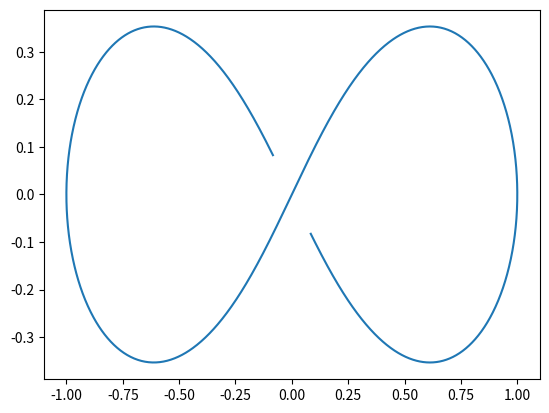
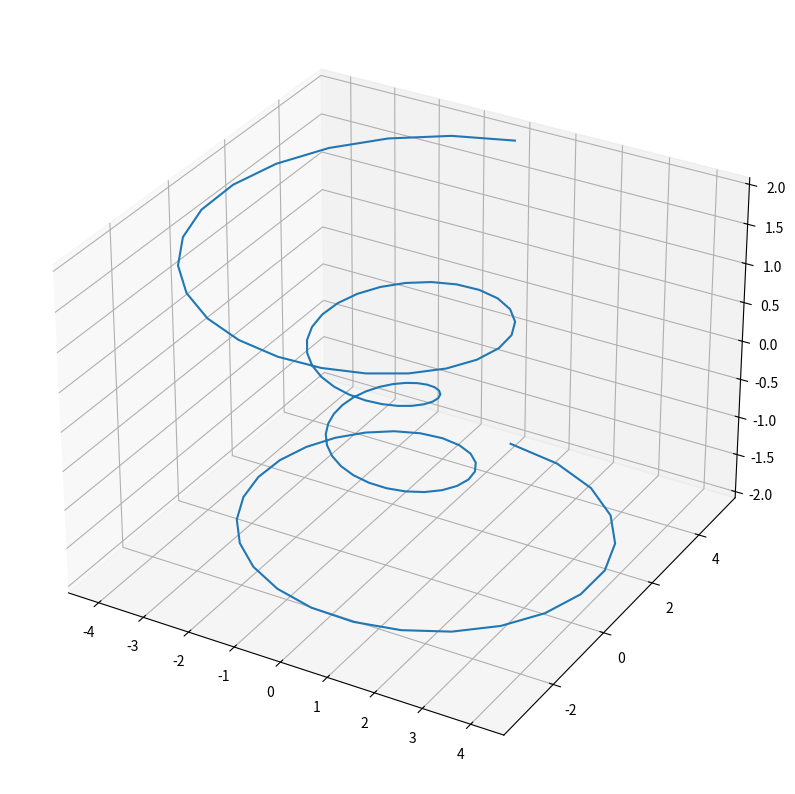
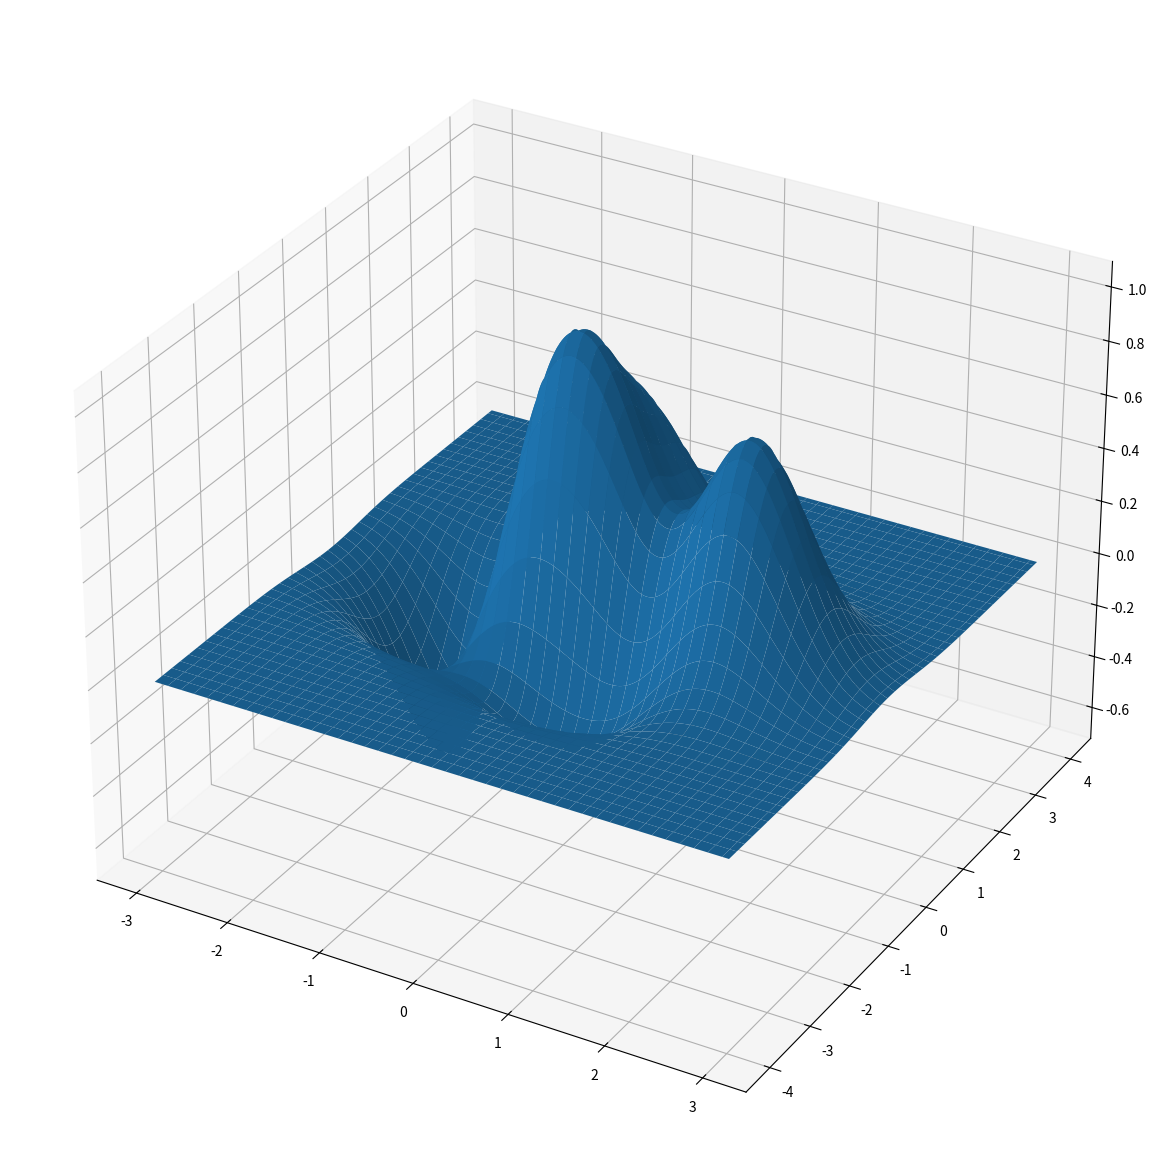
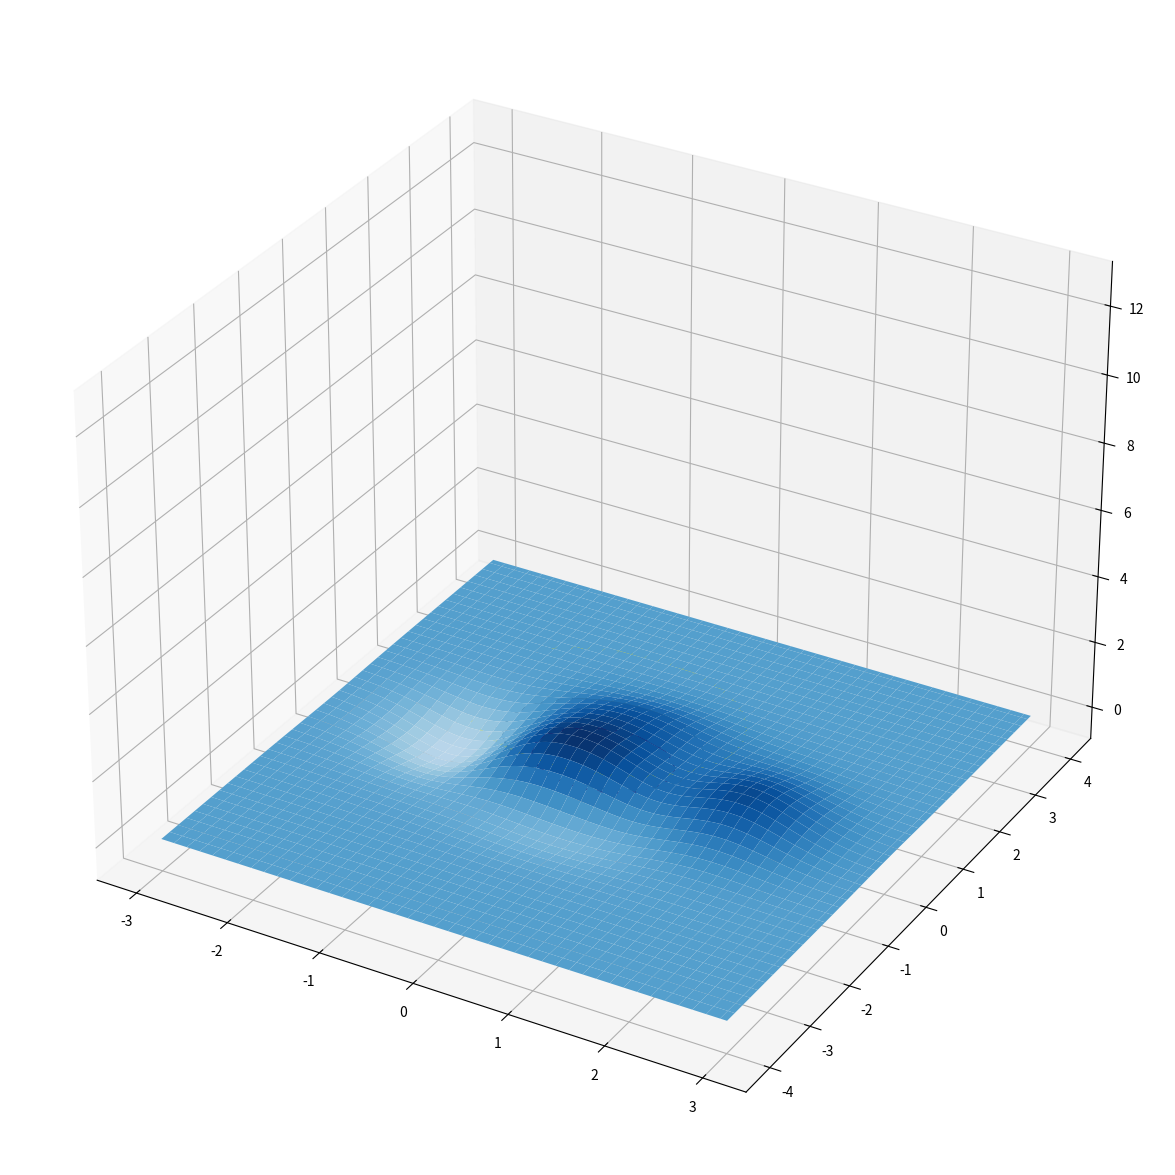
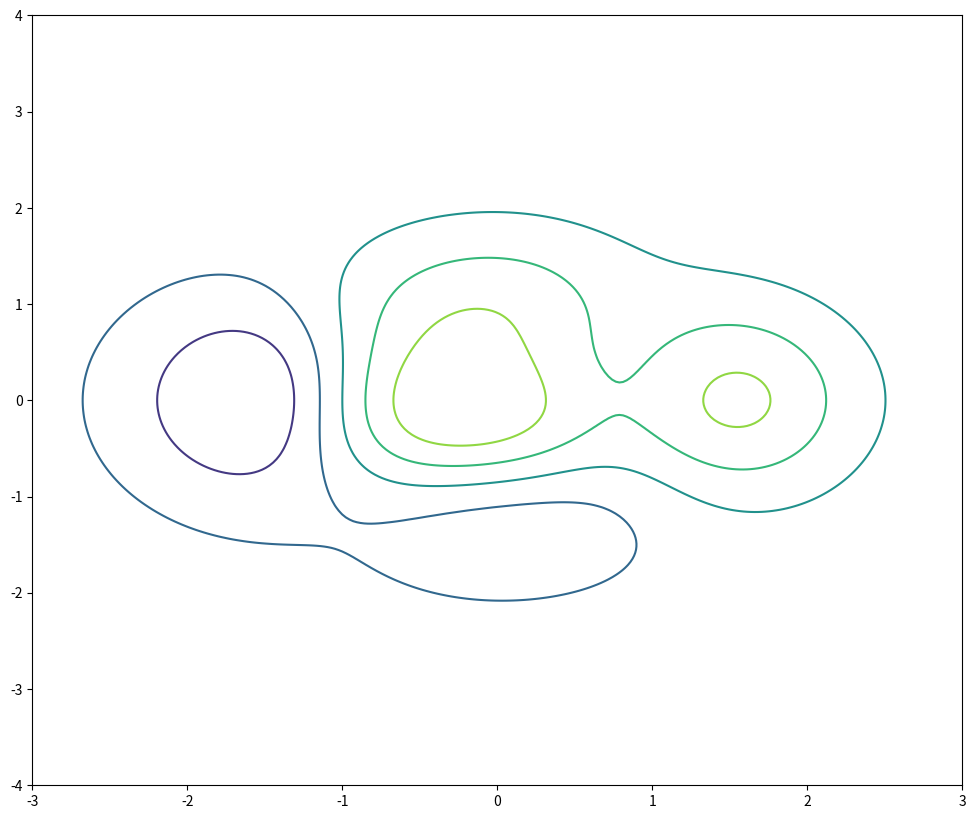
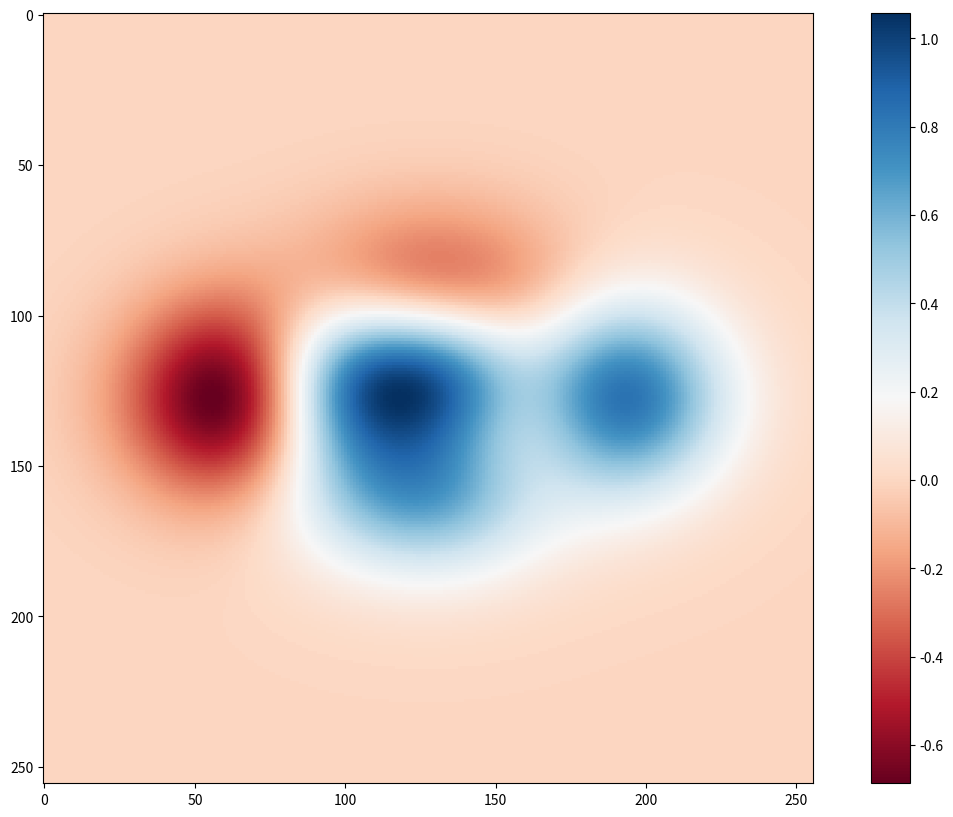
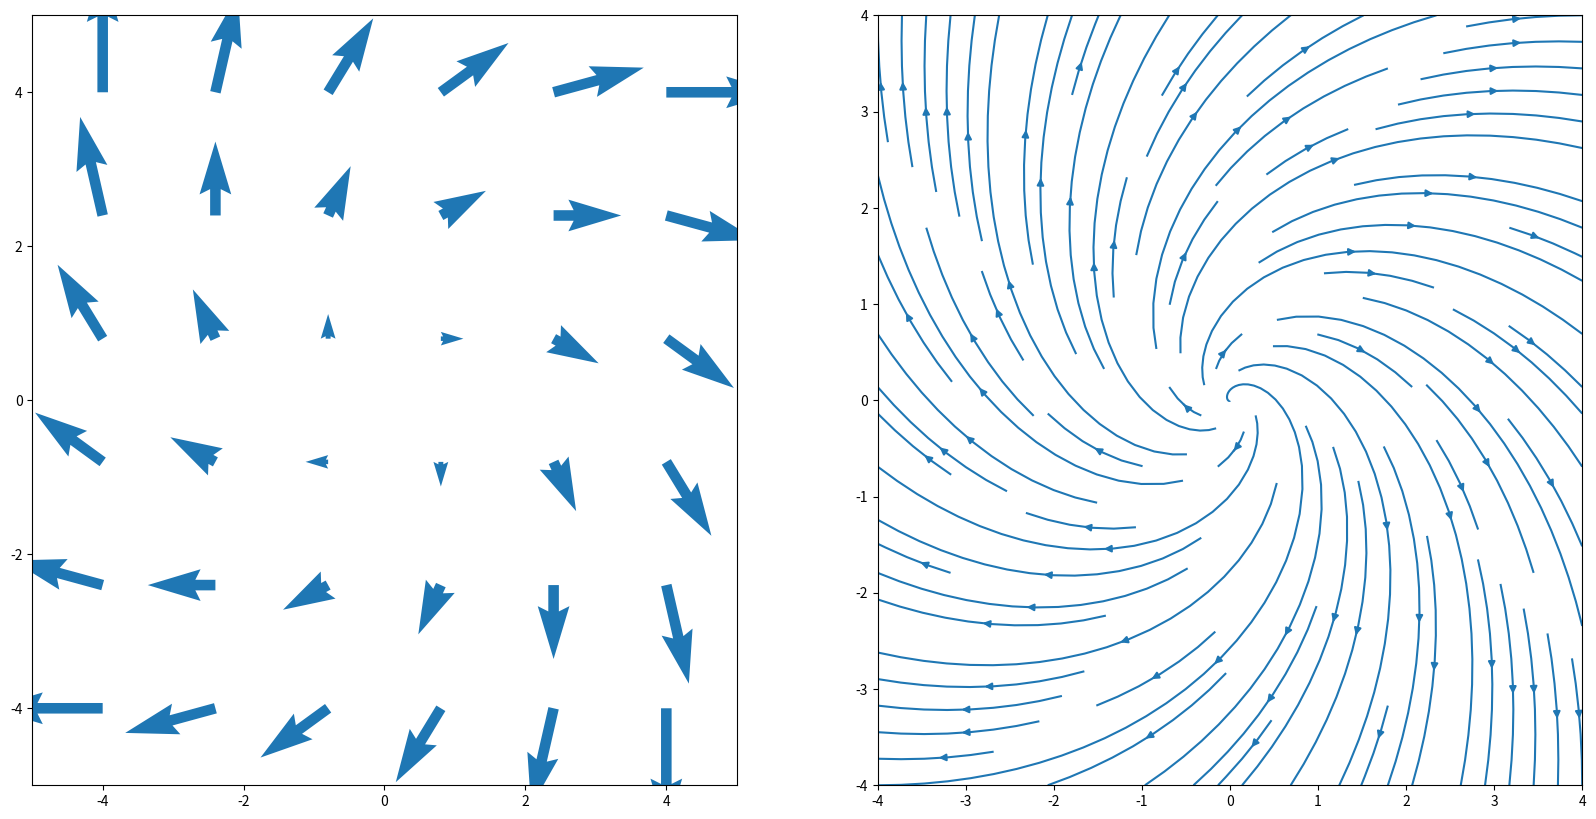
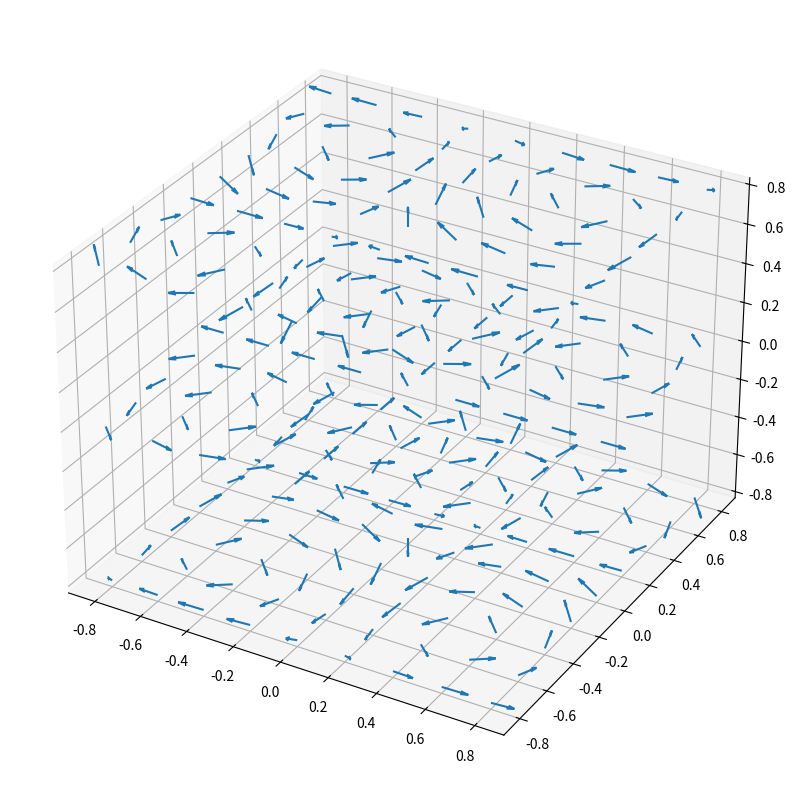
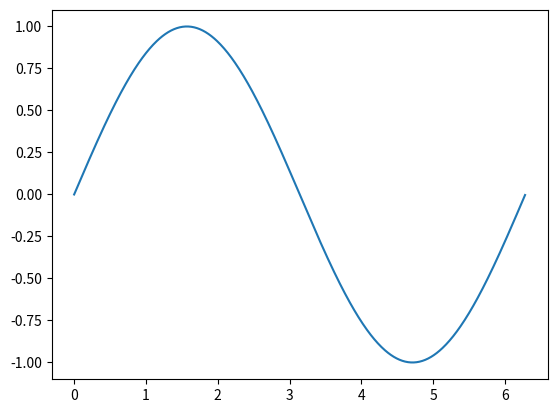

These charts were generated, in order, by the following Python code: (Note: this script raises an exception after producing the figures.)
import matplotlib.pyplot as plt # Pakke brukt til plotting
import numpy as np # Pakke brukt til numeriske beregninger

# Lager 10'000 punkter mellom -12 og 12
t = np.linspace(-12, 12, 10000)

# Lager vektoren x(t)
x = (t + t**3)/(1 + t**4)
# Lager vektoren y(t)
y = (t - t**3)/(1 + t**4)

# Plotter banen til kurven i planet
plt.plot(x, y)

# Bestem størelsen til plottet og at det skal være i 3D
fig, ax = plt.subplots(figsize=(10, 20), subplot_kw={"projection": "3d"})

# Lag 100 punkter mellom -4pi og 4pi
t = np.linspace(-4 * np.pi, 4 * np.pi, 100)

# Lag vektoren x(t)
x = (t**2/(4 * np.pi**2) + 1) * np.sin(t)
# Lag vektoren y(t)
y = (t**2/(4 * np.pi**2) + 1) * np.cos(t)
# Lag vektoren z(t)
z = t/(2 * np.pi)

# Lag selve kurveplottet
ax.plot(x, y, z)



# Bestem størelsen til plottet og at det skal være i 3D
fig, ax2 = plt.subplots(figsize=(15, 15), subplot_kw={"projection": "3d"})

# Lag et "rutenett" med 256x256 punkter i rektangelet [-3, 3] x [-4, 4]
x, y = np.meshgrid(np.linspace(-3, 3, 256), np.linspace(-4, 4, 256))

# Lag funksjonsverdiene for alle verdier i rutenettet
z = (1 - x/2 + x**5 + y**3) * np.exp(-x**2 - y**2)

# Plott figuren
ax2.plot_surface(x, y, z)

# importer farger
from matplotlib import cm

# samme kode som over
fig, ax2 = plt.subplots(figsize=(15, 15), subplot_kw={"projection": "3d"})

x, y = np.meshgrid(np.linspace(-3, 3, 256), np.linspace(-4, 4, 256))

z = (1 - x/2 + x**5 + y**3) * np.exp(-x**2 - y**2)

# Lag plottet. 
# - cmap=cm.Blues legger til blå gradient
# - vmin=z.min()*2 gjør at de lyseste blåfargene ikke blir med i gradienten
ax2.plot_surface(x, y, z, vmin=2 * z.min() , cmap=cm.Blues)

# Lag et "rutenett" med alle 256x256 punkter på rektangelet [-1, 3] x [-2, 2]
x, y = np.meshgrid(np.linspace(-1, 3, 256), np.linspace(-2, 2, 256))

# Lag z verdiene for dette rutenettet
z = x**2 + y**2

# Velg for hvilkene verdier vi ønsker å se på nivåkurvene til. I dette tilfellet har vi valgt verdiene 0.5, 1, og 2
levels = np.array([0.5, 1, 2])

# Lag nivåkurveplottet for de gitte verdiene
plt.contour(x, y, z, levels = levels)

# Sette størelsen på plottet til 12x10
fig, ax1 = plt.subplots(figsize=(12, 10))

# Lag et "rutenett" med alle 256x256 punkter på rektangelet [-3, 3] x [-4, 4]
x, y = np.meshgrid(np.linspace(-3, 3, 256), np.linspace(-4, 4, 256))

# Lag funksjonsverdiene for alle verdier i rutenettet
z = (1 - x/2 + x**5 + y**3) * np.exp(-x**2 - y**2)

# Lag 7 nivåer likt fordelt mellom minimumsverdien og maksimumsverdien for funksjonen f på rektangelet [-3, 3] x [-4, 4]
levels = np.linspace(np.min(z), np.max(z), 7)

# Lag nivåkurveplottet
ax1.contour(x, y, z, levels=levels)

# Sette størelsen på plottet til 15x10
fig, ax1 = plt.subplots(figsize=(15,10))

# Lag et "rutenett" med alle 256x256 punkter på rektangelet [-3, 3] x [-4, 4]
x, y = np.meshgrid(np.linspace(-3, 3, 256), np.linspace(-4, 4, 256))

# Lag funksjonsverdiene for alle verdier i rutenettet
z = (1 - x/2 + x**5 + y**3) * np.exp(-x**2 - y**2)

# Lag fargegradienten til hver z verdi
# - Her er cmap='RdBu' fargegradienten Read-Blue som sier at vi skal gi fargen rød til lave verdier og blå til høye
pos = ax1.imshow(z, cmap='RdBu')

# Plot fargegradienten
fig.colorbar(pos, ax=ax1)



x = np.linspace(-4, 4, 6)
y = np.linspace(-4, 4, 6)
X, Y = np.meshgrid(x, y)
U = X + Y
V = Y - X

# plot
fig, (ax1, ax2) = plt.subplots(1,2, figsize=(20,10))

ax1.quiver(X, Y, U, V, color="C0", angles='xy',
          scale_units='xy', scale=5, width=.015)

ax1.set(xlim=(-5, 5), ylim=(-5, 5))

ax2.streamplot(X,Y, U, V)

plt.show()

fig, ax = plt.subplots(figsize=(10,20), subplot_kw ={"projection":"3d"})

# Make the grid
x, y, z = np.meshgrid(np.arange(-0.8, 1, 0.2),
                      np.arange(-0.8, 1, 0.2),
                      np.arange(-0.8, 1, 0.8))

# Make the direction data for the arrows
u = np.sin(np.pi * x) * np.cos(np.pi * y) * np.cos(np.pi * z)
v = -np.cos(np.pi * x) * np.sin(np.pi * y) * np.cos(np.pi * z)
w = (np.sqrt(2.0 / 3.0) * np.cos(np.pi * x) * np.cos(np.pi * y) *
     np.sin(np.pi * z))

ax.quiver(x, y, z, u, v, w, length=0.1, normalize=True)

plt.show()

import matplotlib.animation as animation

fig, ax = plt.subplots()

x = np.arange(0, 2*np.pi, 0.01)
line, = ax.plot(x, np.sin(x))


def animate(i):
    line.set_ydata(np.sin(x + i / 50))  # update the data.
    return line,


ani = animation.FuncAnimation(
    fig, animate, interval=20, blit=True, save_count=50)

from IPython.display import HTML
HTML(ani.to_jshtml())

fig, ax = plt.subplots()


def f(x, y):
    return np.sin(x) + np.cos(y)

x = np.linspace(0, 2 * np.pi, 120)
y = np.linspace(0, 2 * np.pi, 100).reshape(-1, 1)

# ims is a list of lists, each row is a list of artists to draw in the
# current frame; here we are just animating one artist, the image, in
# each frame
ims = []
for i in range(60):
    x += np.pi / 15
    y += np.pi / 30
    im = ax.imshow(f(x, y), animated=True)
    if i == 0:
        ax.imshow(f(x, y))  # show an initial one first
    ims.append([im])

ani = animation.ArtistAnimation(fig, ims, interval=50, blit=True,
                                repeat_delay=1000)

HTML(ani.to_jshtml())